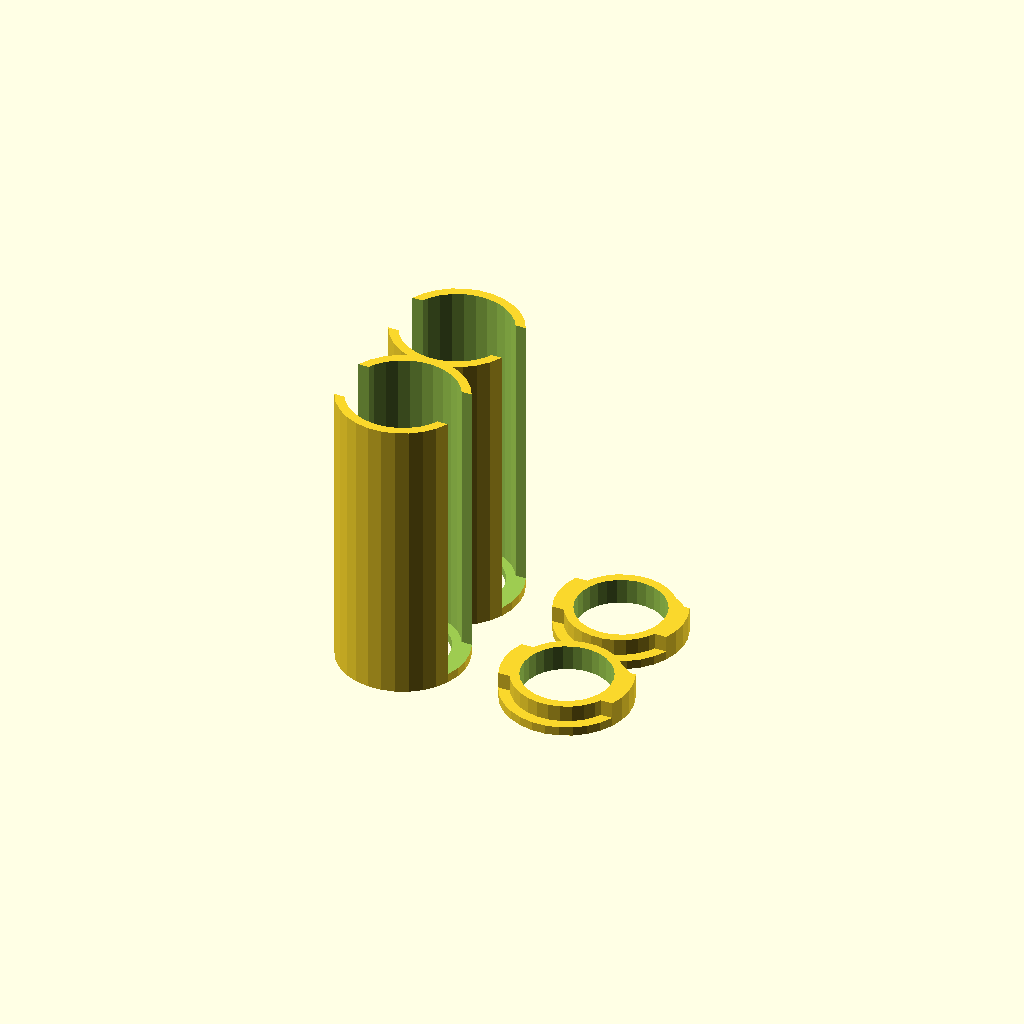
Cell 1: rendered with the file's own defaults.
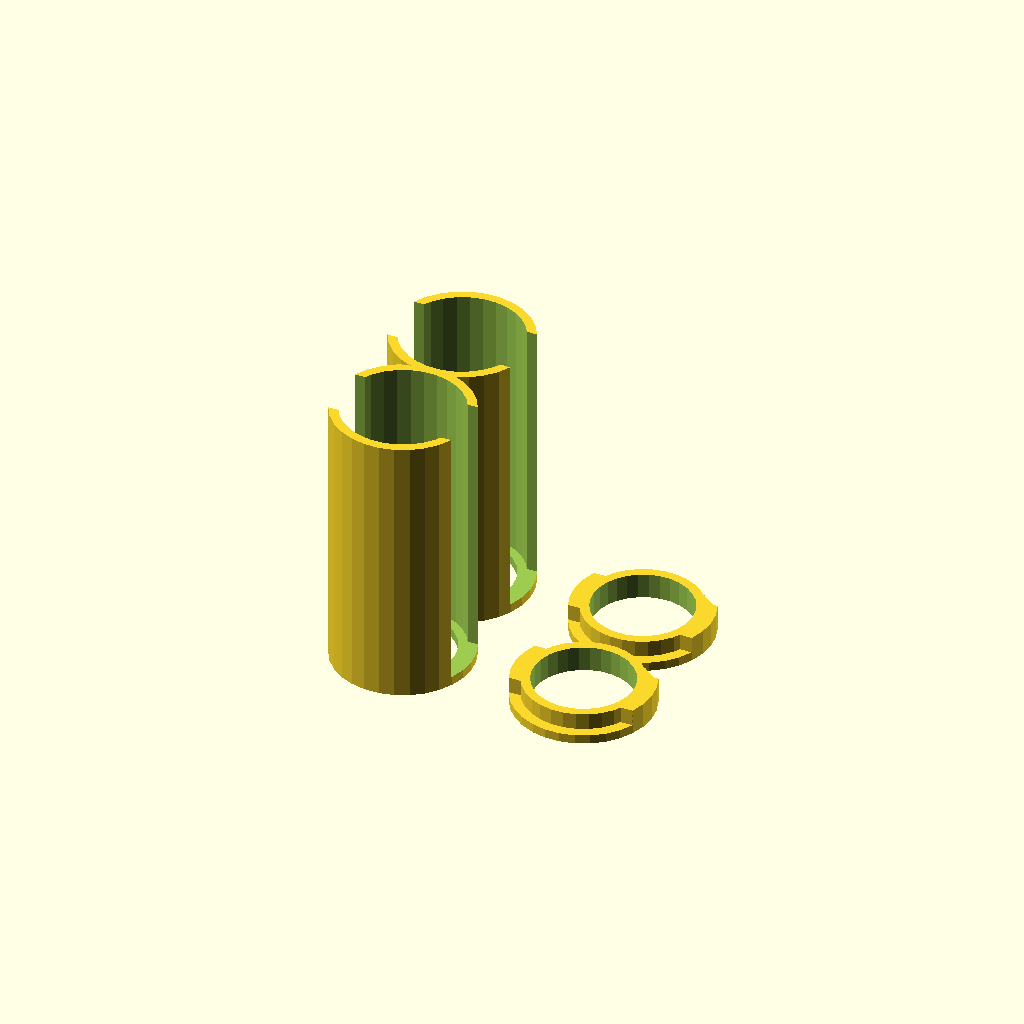
Cell 2 — coin_type set to 1, the other parameters unchanged.
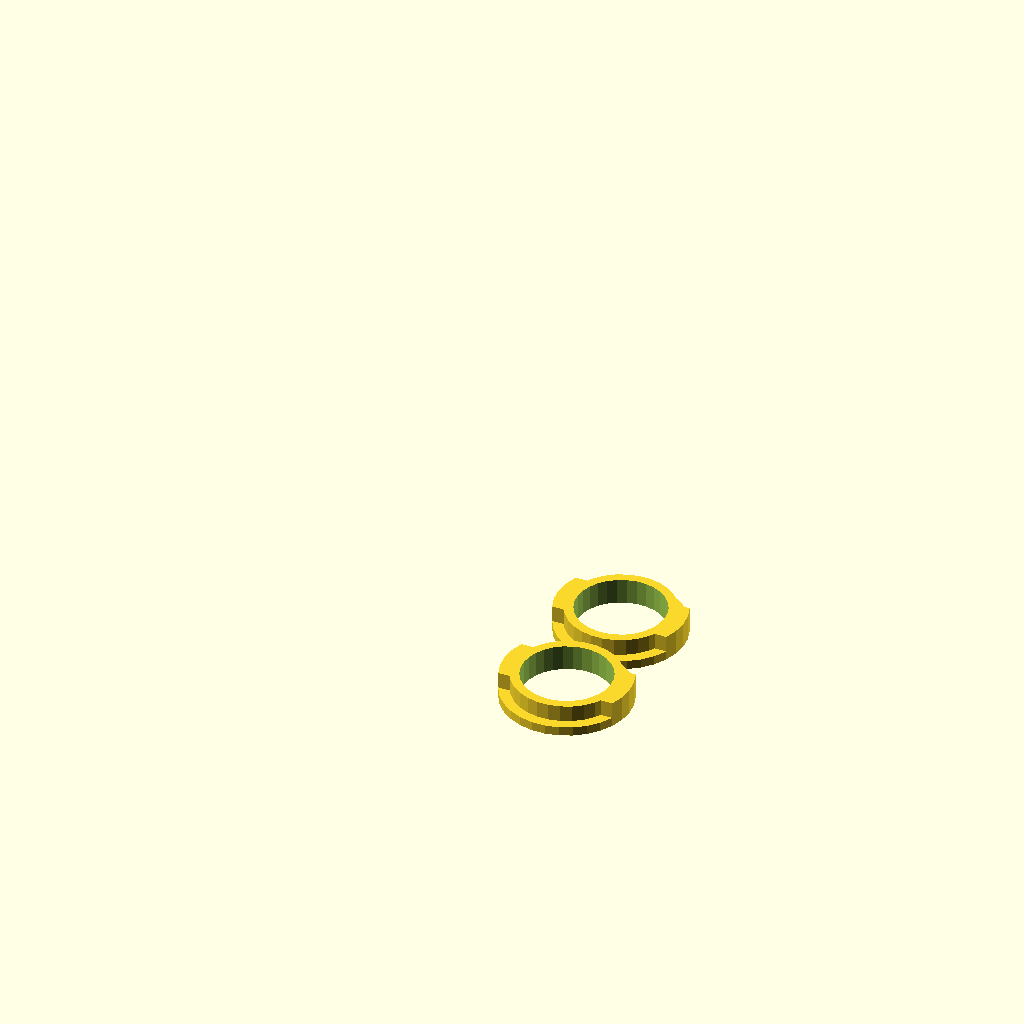
Cell 3 — generate_tube set to 0, the other parameters unchanged.
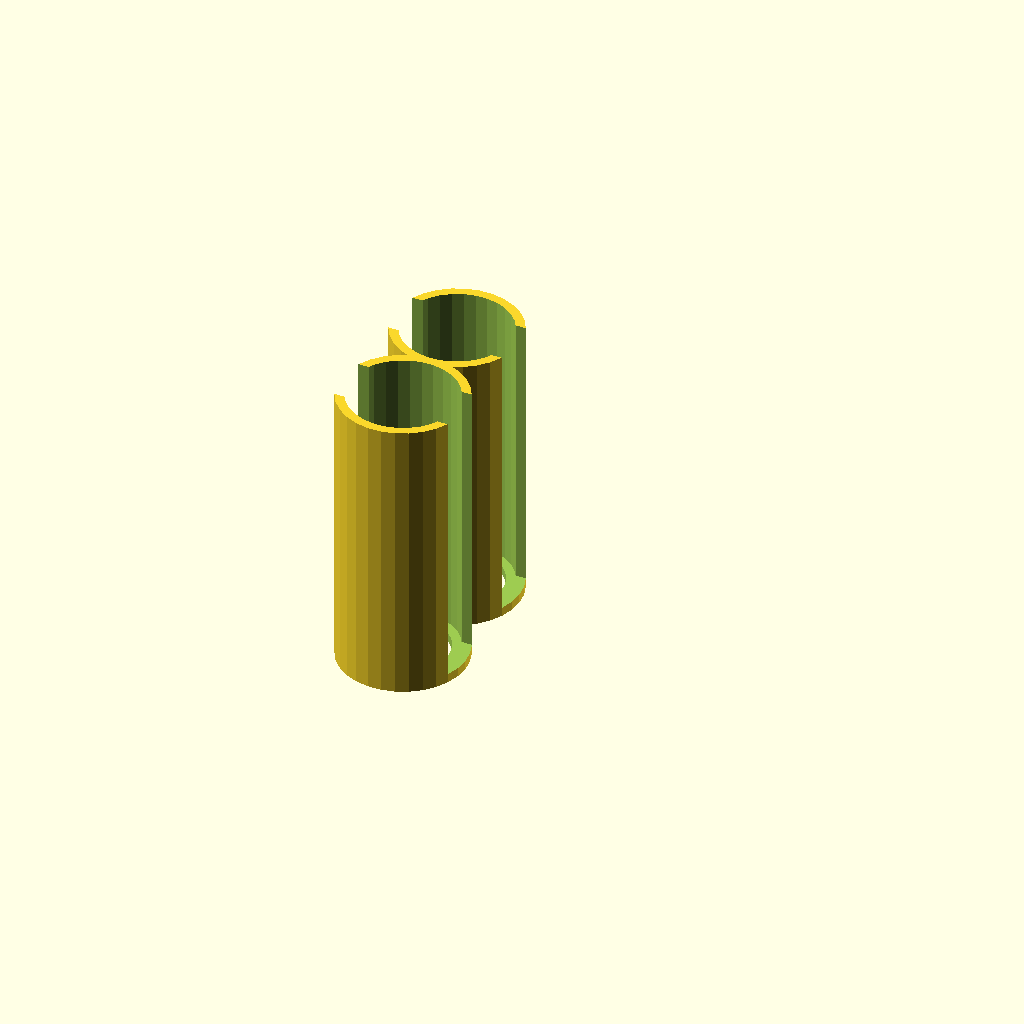
Cell 4: the same model with generate_cap = 0.
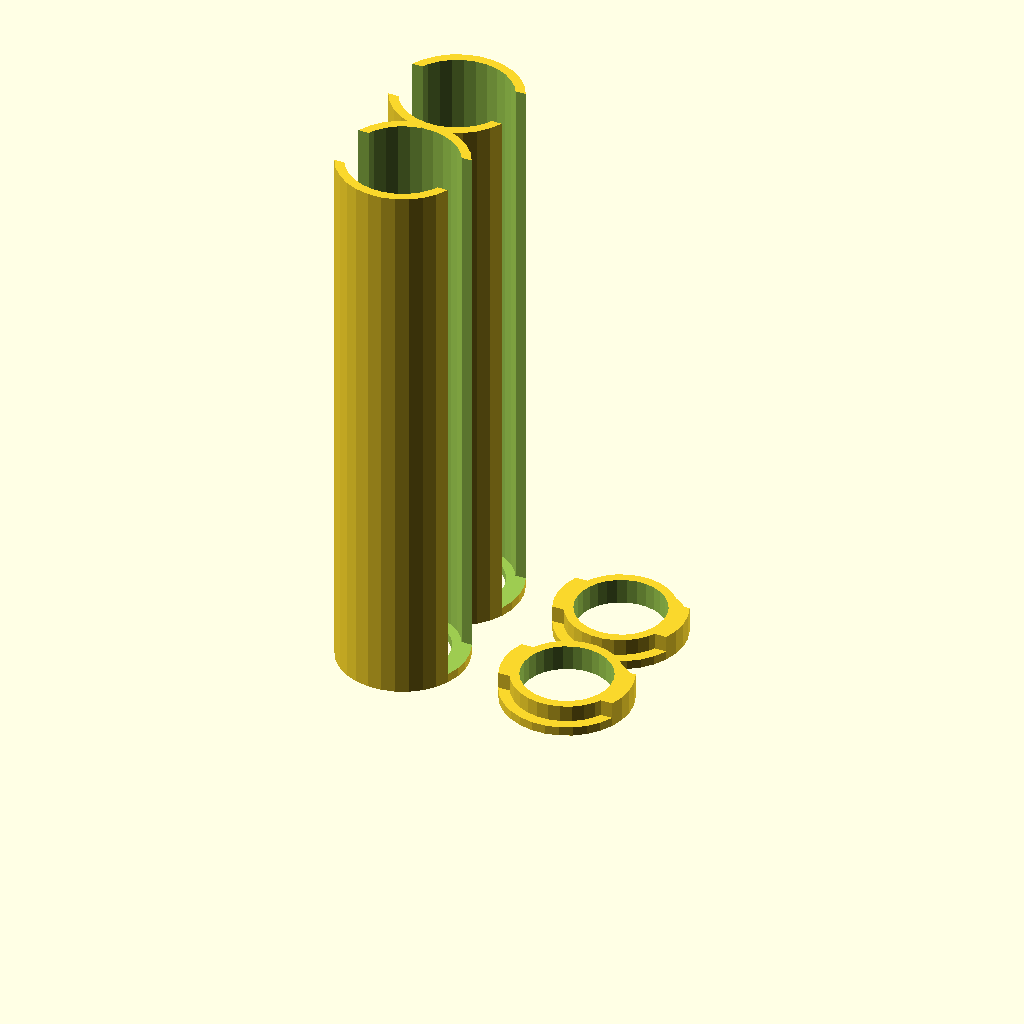
Cell 5: number_of_coins = 50 (everything else at default).
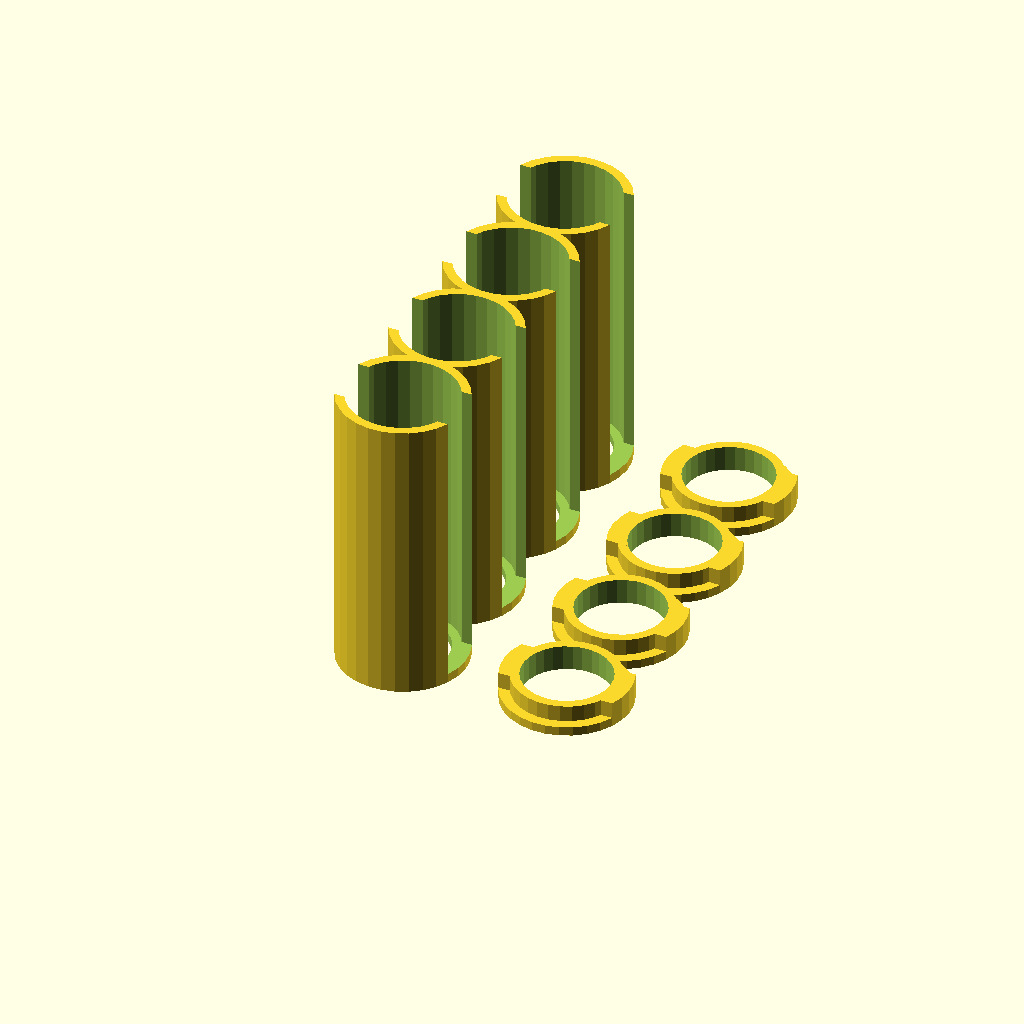
Cell 6 — number_of_tubes set to 4, the other parameters unchanged.
All cells are drawn from one camera (rotation 55°, 0°, 25°, orthographic, colour scheme Cornfield), so only the parameter changes between them.
The OpenSCAD source (inputs/thingiverse/thing-1663834/files/coin_tube_1_3_2.scad):
/*
 * PARAMETRIC COIN TUBES + CAP
 * VERSION 1.3.1
 * last update: 02/12/13
 * design by newq 
 * mod kitwallace (thanks!)
 */

// 
// the generated tubes insides are 2 coins higher than the number of coins they fit

coin_type = 0; // [ 0:1 Euro, 1:2 Euro, 2:50 Euro cents,  3:20 Euro cents, 4:10 Euro cents, 5:5 Euro cents, 6:2 Euro cent, 7: 1 Euro cent, 8: 1 US Dollar, 9: 0.50 US Dollar, 10: 0.25 US Dollar, 11: 0.10 US Dollar, 12: 0.05 US Dollar, 13: 0.01 US Dollar, 14: 2 Canadian Dollar, 15: 1 Canadian Dollar, 16: 0.50 Canadian Dollar, 17: 0.25 Canadian Dollar, 18: 0.10 Canadian Dollar, 19: 0.05 Canadian Dollar, 20: 0.01 Canadian Dollar, 21: 10 ATS Silver, 22: 5 ATS Silver]

// how many stacked coins should fit in a tube
number_of_coins = 25; 
number_of_tubes = 2; 

// Do you want to print the tubes?
generate_tube = 1; // [1:Yes, 0:No] 
// Do you want a cap to close the tube?
generate_cap = 1; // [1:Yes, 0:No] 
// thickness of wall and bottom (mm)
tube_wall = 2;  
// clearance from coin to wall of tube (mm) 
clearance = 0.4;
// if the cap fits too tight you might decrease slightly
fudge_factor = 0.975; 

// NOTHING TO SEE HERE :)

// coin data - name, diameter, height
coins = [ 
              ["1 Euro", 23.25, 2.33], 
              ["2 Euro", 25.75, 2.20],
              ["50 Euro cents", 24.25, 2.38],
              ["20 Euro cents", 22.25, 2.14],
              ["10 Euro cents", 19.75, 1.93],
              ["5 Euro cents", 21.25, 1.67],
              ["2 Euro cents", 18.75, 1.67],
              ["1 Euro cents", 16.25, 1.67],
              ["1 US Dollar", 26.50, 2.00],
              ["0.50 US Dollar", 30.61, 2.15],
              ["0.25 US Dollar", 24.26, 1.75],
              ["0.10 US Dollar", 17.91, 1.35],
              ["0.05 US Dollar", 21.21, 1.95],
              ["0.01 US Dollar", 19.05, 1.55],
              ["2 Canadian Dollar", 28.00, 1.80],
              ["1 Canadian Dollar", 26.50, 1.75],
              ["0.50 Canadian Dollar", 27.13, 1.95],
              ["0.25 Canadian Dollar", 23.88, 1.58],
              ["0.10 Canadian Dollar", 18.03, 1.22],
              ["0.05 Canadian Dollar", 21.2, 1.76],
              ["0.01 Canadian Dollar", 19.05, 1.45],
              ["10 ATS Silver", 27.05, 1.62],
              ["5 ATS Silver", 23.55, 1.35]
            ];

coin_diameter = coins[coin_type][1];
coin_height = coins[coin_type][2];

// generating the tubes
if (generate_tube) {
  assign(cyl_inner_h = (coin_height * number_of_coins) + (4 * tube_wall),
             cyl_inner_r = (coin_diameter / 2) + clearance,

             cyl_outer_h = (coin_height * number_of_coins) + (3 * tube_wall),
             cyl_outer_r = (coin_diameter / 2) + tube_wall + clearance,

             cutout_x = coin_diameter + (4 * tube_wall),
             cutout_y = (coin_diameter / 2),
             cutout_z = (coin_height * number_of_coins) + (3 * tube_wall)
             )


  for (z = [0 : (number_of_tubes-1)]){

	translate (v = [0, z * (cyl_outer_r * 2 - tube_wall), 0]){
		difference(){	
			difference(){
				difference() {
					// outer tube
					cylinder(h = cyl_outer_h, r = cyl_outer_r);
					// inner tube
					translate(v = [0, 0, tube_wall]) {
						cylinder(h = cyl_inner_h, r = cyl_inner_r);
					}
				}
				// round bottom cutout
				translate (v = [0, 0, ((cutout_z / 2) + tube_wall)]){
					cube(size = [cutout_x, cutout_y, cutout_z], center = true);
				}
			}
			// cutout
			translate (v = [0, 0, -tube_wall]){
				cylinder(h = (cyl_inner_h + tube_wall), r = (cyl_inner_r - tube_wall));
			}
		}
   }
}

}

// generating the tube tops

if (generate_cap) {
   assign (cyl_inner_h = 3*tube_wall - clearance,
               cyl_inner_r = ((coin_diameter / 2) + clearance) * fudge_factor,

               cyl_outer_h = tube_wall,
               cyl_outer_r = (coin_diameter / 2) + tube_wall + clearance,

               cutout_x = coin_diameter + (4 * tube_wall),
               cutout_y = (coin_diameter / 2) * fudge_factor,
               cutout_z = 3*tube_wall - clearance
             )
    translate([1.5 * coin_diameter + tube_wall, 0, 0]){
	for (z = [0 : (number_of_tubes-1)]){
		
		translate (v = [0, z * (cyl_outer_r * 2 - tube_wall), 0]){
			difference(){
				union(){		
					cylinder(h = cyl_outer_h, r = cyl_outer_r);
					cylinder(h = cyl_inner_h, r = cyl_inner_r);
				
					intersection(){
						translate([0,0,cutout_z/2]){
							cube(size = [cutout_x, cutout_y, cutout_z], center = true);
						}
						cylinder(h = cyl_outer_h+10, r = cyl_outer_r);
					}
				}
				
				translate([0,0,-(cyl_inner_h /2)]){
					cylinder(h = cyl_inner_h *2, r = cyl_inner_r - tube_wall);
				}			
			}		
		}
	}	
}
}
Parameter table extracted from the source (name, type, default, range or options):
coin_type: number, default 0, options 0, 1, 2, 3, 4, 5, 6, 7, 8, 9, 10, 11, 12, 13, 14, 15, 16, 17, 18, 19, 20, 21, 22
number_of_coins: number, default 25
number_of_tubes: number, default 2
generate_tube: number, default 1, options 1, 0
generate_cap: number, default 1, options 1, 0
tube_wall: number, default 2
clearance: number, default 0.4
fudge_factor: number, default 0.975
